Dataset: Alzheimer_s Dataset (GitHub, Asik007/BME240_ML). Classes: mild demented, moderate demented, non demented, very mild demented.

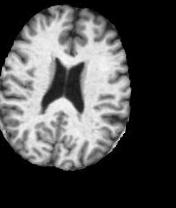
Label: non demented

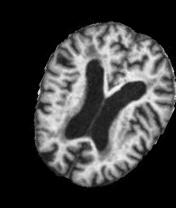
Label: mild demented

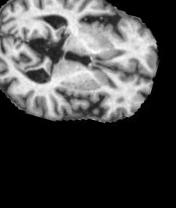
Label: mild demented

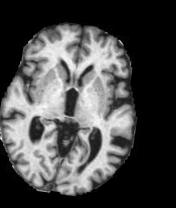
Label: very mild demented

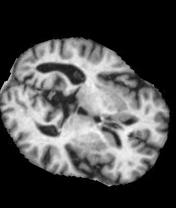
Label: very mild demented

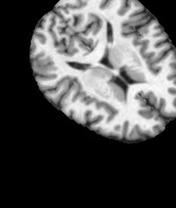
Label: non demented
